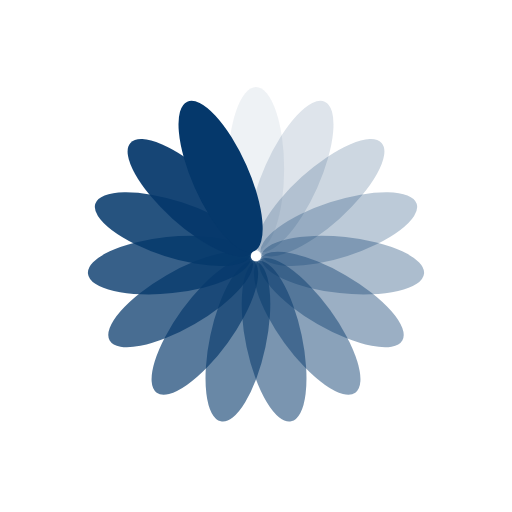
t = 0.00 s
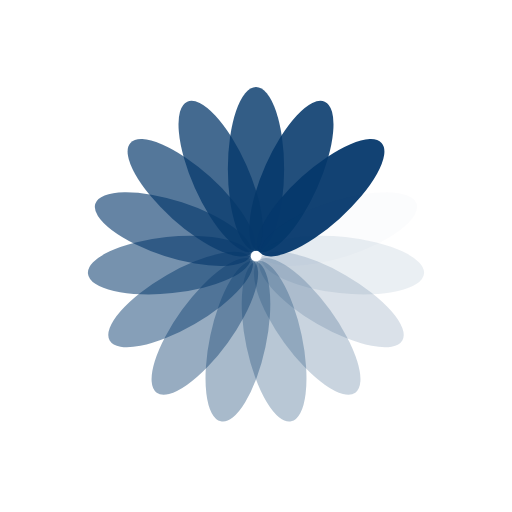
t = 0.50 s
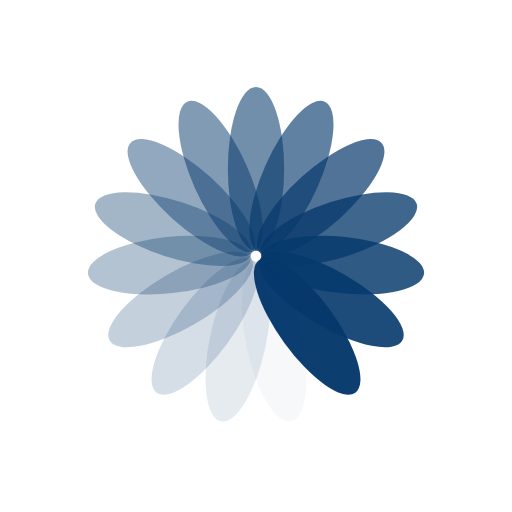
t = 1.00 s
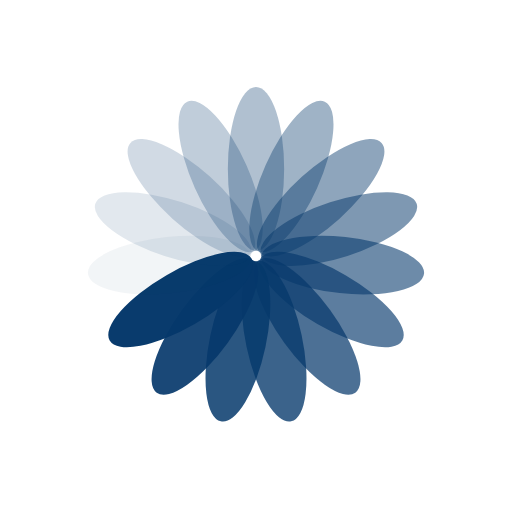
t = 1.50 s

The animated SVG that drew these frames (rendered in a browser with its animation timeline set to each time). Animation: 15 SMIL elements (animate=15); one cycle of 2.00 s, repeats indefinitely.

<?xml version="1.0" encoding="utf-8"?>
<svg xmlns="http://www.w3.org/2000/svg" xmlns:xlink="http://www.w3.org/1999/xlink" style="margin: auto; background: none; display: block; shape-rendering: auto;" width="110px" height="110px" viewBox="0 0 100 100" preserveAspectRatio="xMidYMid">
<g transform="rotate(0 50 50)">
  <rect x="44.5" y="17" rx="5.5" ry="16" width="11" height="32" fill="#05386b">
    <animate attributeName="opacity" values="1;0" keyTimes="0;1" dur="2s" begin="-1.8666666666666667s" repeatCount="indefinite"></animate>
  </rect>
</g><g transform="rotate(24 50 50)">
  <rect x="44.5" y="17" rx="5.5" ry="16" width="11" height="32" fill="#05386b">
    <animate attributeName="opacity" values="1;0" keyTimes="0;1" dur="2s" begin="-1.7333333333333334s" repeatCount="indefinite"></animate>
  </rect>
</g><g transform="rotate(48 50 50)">
  <rect x="44.5" y="17" rx="5.5" ry="16" width="11" height="32" fill="#05386b">
    <animate attributeName="opacity" values="1;0" keyTimes="0;1" dur="2s" begin="-1.6s" repeatCount="indefinite"></animate>
  </rect>
</g><g transform="rotate(72 50 50)">
  <rect x="44.5" y="17" rx="5.5" ry="16" width="11" height="32" fill="#05386b">
    <animate attributeName="opacity" values="1;0" keyTimes="0;1" dur="2s" begin="-1.4666666666666666s" repeatCount="indefinite"></animate>
  </rect>
</g><g transform="rotate(96 50 50)">
  <rect x="44.5" y="17" rx="5.5" ry="16" width="11" height="32" fill="#05386b">
    <animate attributeName="opacity" values="1;0" keyTimes="0;1" dur="2s" begin="-1.3333333333333333s" repeatCount="indefinite"></animate>
  </rect>
</g><g transform="rotate(120 50 50)">
  <rect x="44.5" y="17" rx="5.5" ry="16" width="11" height="32" fill="#05386b">
    <animate attributeName="opacity" values="1;0" keyTimes="0;1" dur="2s" begin="-1.2s" repeatCount="indefinite"></animate>
  </rect>
</g><g transform="rotate(144 50 50)">
  <rect x="44.5" y="17" rx="5.5" ry="16" width="11" height="32" fill="#05386b">
    <animate attributeName="opacity" values="1;0" keyTimes="0;1" dur="2s" begin="-1.0666666666666667s" repeatCount="indefinite"></animate>
  </rect>
</g><g transform="rotate(168 50 50)">
  <rect x="44.5" y="17" rx="5.5" ry="16" width="11" height="32" fill="#05386b">
    <animate attributeName="opacity" values="1;0" keyTimes="0;1" dur="2s" begin="-0.9333333333333333s" repeatCount="indefinite"></animate>
  </rect>
</g><g transform="rotate(192 50 50)">
  <rect x="44.5" y="17" rx="5.5" ry="16" width="11" height="32" fill="#05386b">
    <animate attributeName="opacity" values="1;0" keyTimes="0;1" dur="2s" begin="-0.8s" repeatCount="indefinite"></animate>
  </rect>
</g><g transform="rotate(216 50 50)">
  <rect x="44.5" y="17" rx="5.5" ry="16" width="11" height="32" fill="#05386b">
    <animate attributeName="opacity" values="1;0" keyTimes="0;1" dur="2s" begin="-0.6666666666666666s" repeatCount="indefinite"></animate>
  </rect>
</g><g transform="rotate(240 50 50)">
  <rect x="44.5" y="17" rx="5.5" ry="16" width="11" height="32" fill="#05386b">
    <animate attributeName="opacity" values="1;0" keyTimes="0;1" dur="2s" begin="-0.5333333333333333s" repeatCount="indefinite"></animate>
  </rect>
</g><g transform="rotate(264 50 50)">
  <rect x="44.5" y="17" rx="5.5" ry="16" width="11" height="32" fill="#05386b">
    <animate attributeName="opacity" values="1;0" keyTimes="0;1" dur="2s" begin="-0.4s" repeatCount="indefinite"></animate>
  </rect>
</g><g transform="rotate(288 50 50)">
  <rect x="44.5" y="17" rx="5.5" ry="16" width="11" height="32" fill="#05386b">
    <animate attributeName="opacity" values="1;0" keyTimes="0;1" dur="2s" begin="-0.26666666666666666s" repeatCount="indefinite"></animate>
  </rect>
</g><g transform="rotate(312 50 50)">
  <rect x="44.5" y="17" rx="5.5" ry="16" width="11" height="32" fill="#05386b">
    <animate attributeName="opacity" values="1;0" keyTimes="0;1" dur="2s" begin="-0.13333333333333333s" repeatCount="indefinite"></animate>
  </rect>
</g><g transform="rotate(336 50 50)">
  <rect x="44.5" y="17" rx="5.5" ry="16" width="11" height="32" fill="#05386b">
    <animate attributeName="opacity" values="1;0" keyTimes="0;1" dur="2s" begin="0s" repeatCount="indefinite"></animate>
  </rect>
</g>
<!-- [ldio] generated by https://loading.io/ --></svg>